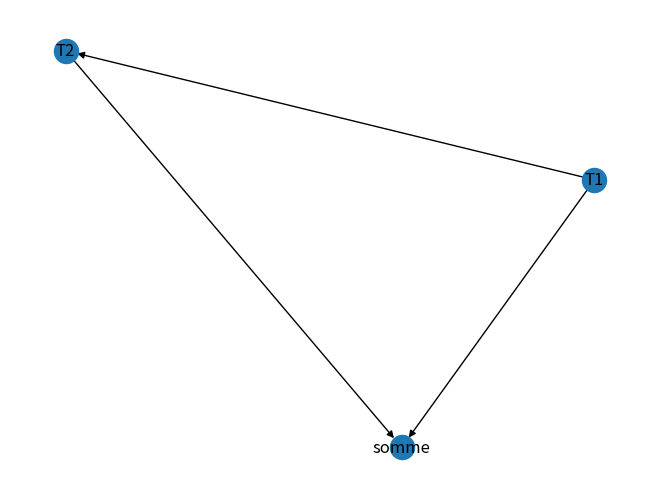

Recreate this plot in Python.
# coding: utf-8
# On l'utilise pour créer un graphe orienté et ajouter les nœuds en fonction des tâches et dépendances définies dans TaskSystem.
import networkx as nx 
# permet de dessiner le graph
import matplotlib.pyplot as plt 

# chaque instance de la class task peut avoir un nom différent c pourquoi on déclare "name" en tant que variable d'instance dans le constructeur (__init__) de la classe.
class Task:
    # utilisation de self pour les instances de classe (on peut acceder aux attributs et aux methodes des classes)
    def __init__(self):  
        self.name = ""
        self.reads = []
        self.writes = []
        self.run = None

# initialisation de la classe TaskSystem pour une liste de tache
class TaskSystem:  
    # utilisation du dictionnaire init qui va prendre en entrée une liste de tache
    def __init__(self, tasks, precedence):  
        # crée une liste des noms des tâches à partir de la liste des tâches
        task_names = [task.name for task in tasks]
        # boucle qui parcourt la liste task_names 
        for task_name in task_names: 
            # on utilise la méthode count pour compter le nombre de fois ou ce nom apparait dans la liste 
            if task_names.count(task_name) > 1: 
                raise ValueError("Task dupliquée : " + task_name)
        # vérifie si les tâches dépendantes existent dans la liste des tâches
        for task_name, dependencies in precedence.items(): 
            # condition si la tâche actuelle existe dans la liste des tâches
            if task_name not in task_names: 
                raise ValueError("La Task " + task_name + " n'existe pas dans la liste des tâches")
            # boucle qui vérifie si les dépendances de la tâche actuelle existent dans la liste des tâches
            for dependency in dependencies: 
                if dependency not in task_names:
                    raise ValueError("La Task " + dependency + " n'existe pas dans la liste des tâches")

        self.tasks = tasks
        self.precedence = precedence
    
    def draw(self):
        # création d'un graph orienté 
        G = nx.DiGraph()
        # boucle for qui parcours les taches dans self.task 
        for task in self.tasks:
            # ajoute chaque tâche dans le graphe en utilisant la méthode add_node() 
            G.add_node(task.name) 
        # boucle qui permet de parcourir les tâches et leurs dépendances dans la variable self.precedence, en utilisant items() pour accéder aux clés et aux valeurs du dictionnaire.
        for task_name, dependencies in self.precedence.items(): 
            for dependency in dependencies:
                # joute des arêtes au graphe pour chaque dépendance en utilisant la méthode add_edge()
                G.add_edge(dependency, task_name)
        # utilisation de la fonction draw() de NetworkX pour dessiner le graphe, en spécifiant "with_labels = True" pour afficher les étiquettes des nœuds.
        nx.draw(G, with_labels=True) 
        # afficher le graphe.
        plt.show() 


    # Prend en entré le nom d'un tache et renvoie les taches sui provient de cette dépendance
    def getDependencies(self, task_name):
        return self.precedence[task_name]

    def run(self):
        # créer un ensemble de tâches pouvant être exécutées en parallèle
        # declaration d'un ensemble vide avec set(), chaque élément doit être unique et immuable
        parallel_tasks = set()
        # boucle for qui parcours les taches dans self.task qui autorise l'execution de chaque task
        for task in self.tasks:  
            run_task = True
            # permet d'obtenir la liste des tasks en cours à partir du nom
            for dependency in self.getDependencies(task.name):
                # si la taks en cours n'est pas dans la liste des noms des taches en cours alors la boucle renvoie false et s'arrête
                if dependency not in [t.name for t in parallel_tasks]:
                    run_task = False
                    break
            # la task  en cours et alors rajouté a parallel_tasks
            if run_task:  
                parallel_tasks.add(task)

        # on lance des taches parallèlles une fois que toute les tasks on été parcourues avec la boucle for on les exécutes
        for task in parallel_tasks:
            task.run()


# indique que les variables n'ont pas de valeur, ce qui permet d'être sûr qu'elles n'ont pas de valeur avant d'être utilisées par les fonctions.

X = 0
Y = 0
Z = 0

# initialisation des fonctions en variables globales mpeme si leur utilsaiton en globale peut rendre le code plus vulnérables aux erreures et peut le rendre moins modulaire et utilisable

def runT1():
    global X
    X = X + 1

def runT2():
    global Y
    Y = Y + 2

def runTsomme():
    global X, Y, Z
    Z = X + Y

# on crée une instande de la classe "task" que l'on appelle "T1" ou on initialise les informations de cette instance grâce au constructeur "__init__"

t1 = Task()
t1.name = "T1"
t1.writes = ["X"]
t1.run = runT1

t2 = Task()
t2.name = "T2"
t2.writes = ["Y"]
t2.run = runT2

tSomme = Task()
tSomme.name = "somme"
tSomme.reads = ["X", "Y"]
tSomme.writes = ["Z"]
tSomme.run = runTsomme

# Critère de la tâche a executer
s1 = TaskSystem([t1, t2, tSomme], {"T1": [], "T2": ["T1"], "somme": ["T1", "T2"]}) 
# lance la fonction def run 
s1.run()
# lance la fonction def draw 
s1.draw() 

# Affiche les valeurs de X Y Z 
print(X)
print(Y)
print(Z)
